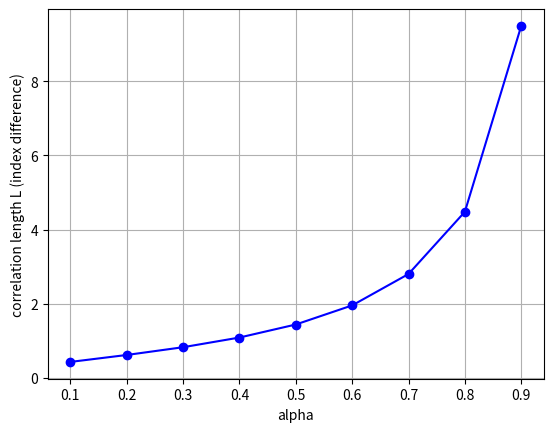

Reproduce this figure in Python. (Note: this script raises an exception after producing the figure.)
#!/usr/bin/env python3
# -*- coding: utf-8 -*-
"""
Created on Sun Mar 30 21:22:12 2025

@author: vrath
"""

import os
import sys
import numpy as np

import matplotlib.pyplot as plt

alpha = [0.1, 0.2, 0.3, 0.4, 0.5, 0.6, 0.7, 0.8, 0.9]

L = - 1./np.log(alpha)

directory = "/home/<user>/Publish/Current/"
plt.plot(alpha, L, '-bo')
# plt.legend(["prior = 50 Ohmm", "prior = 20 Ohmm", "prior = 10 Ohmm"])
plt.xlabel("alpha")
plt.ylabel("correlation length L (index difference)")
plt.grid("on")

plt.savefig(directory + "L_from_alpha.pdf")
plt.savefig(directory + "L_from_alpha.png")